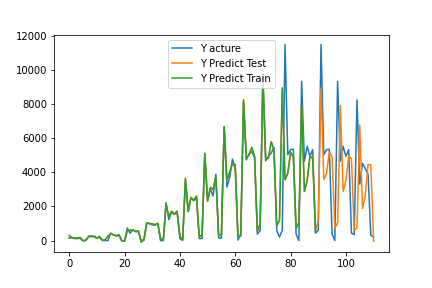

Values plotted in this chart, from the file beside it:
, pred, act
0, 136.7, 293.0
1, 180.8, 159.0
2, 120.4, 131.0
3, 122.7, 150.0
4, 133.1, 181
5, -19.86, 0.0
6, 27.71, 0.0
7, 219.2, 255.0
8, 284.2, 226.0
9, 214.7, 256.0
10, 138.9, 164.0
11, 237.6, 172.0
12, 20.74, 0.0
13, 48.46, 0.0
14, 253.3, 0.0
15, 400.1, 440.0
16, 328.5, 329.0
17, 266.9, 292.0
18, 304.8, 351.0
19, -21.11, 0.0
20, -39.97, 0.0
21, 598.3, 737.0
22, 600, 430.0
23, 628.2, 630.0
24, 532.9, 525.0
25, 576.7, 526.0
26, -91.73, 0.0
27, 81.21, 0.0
28, 1037, 1008
29, 1002, 989.0
30, 982.9, 919.0
31, 928.3, 905.0
32, 1011, 992.0
33, 124.2, 0.0
34, 16.07, 0.0
35, 2146, 2220
36, 1408, 1224
37, 1716, 1660
38, 1543, 1536
39, 1724, 1615
40, 238.1, 113.0
41, 51.57, 0.0
42, 3644, 3502
43, 1719, 1686
44, 2527, 2518
45, 2359, 2330
46, 2602, 2460
47, 205.9, 114.0
48, 332.1, 122.0
49, 5112, 5058
50, 2300, 2366
51, 3112, 3027
52, 2992, 2614
53, 3751, 3886
54, 306.6, 164.0
55, 324.4, 132.0
56, 6680, 6651
57, 3552, 3141
58, 4005, 3694
59, 4514, 4770
... 51 more rows
